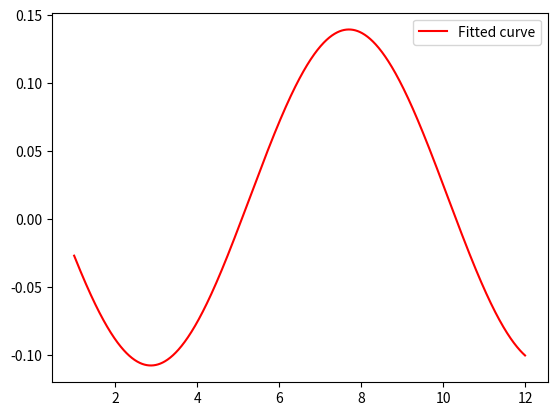

Source code (Python):
# 自定义函数拟合

import numpy as np
from scipy.optimize import curve_fit
import matplotlib.pyplot as plt


# 定义拟合函数
def sin_function(x, a, b, c, d):
    return a * np.sin(b * x + c) + d


def point_fit(f, x, y):
    # 准备数据

    # 使用 curve_fit 进行拟合
    popt, pcov = curve_fit(f, x, y)

    # 输出拟合得到的参数
    # print("拟合参数:", popt)
    return list(popt)
    # # 绘制原始数据和拟合曲线
    # plt.scatter(x, y, label='Original data')
    # x = np.linspace(1, 12, 1000)
    # plt.plot(x, smooth_function(x, *popt), 'r-', label='Fitted curve')
    # plt.legend()
    # plt.show()


if __name__ == '__main__':
    x = np.arange(1, 13)
    y = [-0.020000000000038654, -0.10000000000002274, -0.10000000000002274, -0.060000000000030695,
         -0.020000000000038654,
         0.05999999999997385, 0.14999999999997726, 0.12999999999996703, 0.08999999999997499, 0.01999999999995339,
         -0.03000000000002956, -0.12000000000003297]
    paras = point_fit(sin_function, x, y)
    print(paras)
    x = np.linspace(1, 12, 1000)
    plt.plot(x, sin_function(x, *paras), 'r-', label='Fitted curve')
    plt.legend()
    plt.show()
